The GitHub repository 2026-1-NCC5/Projeto10 contains a labelled image folder "images" with 6 categories: acucar, arroz, cafe, feijao, macarrao, outros. Examples follow, each with its label.

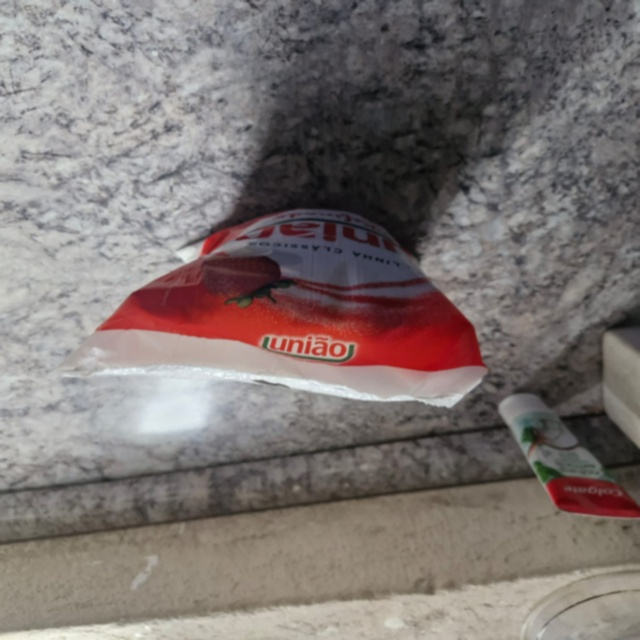
Label: acucar

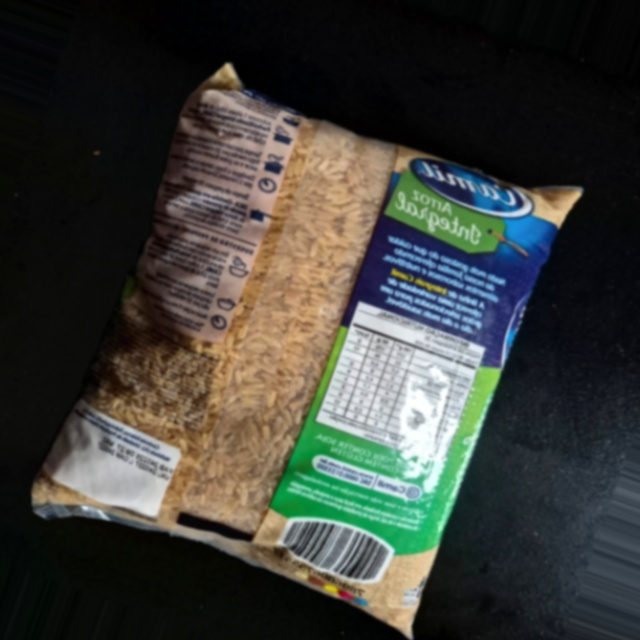
Label: arroz

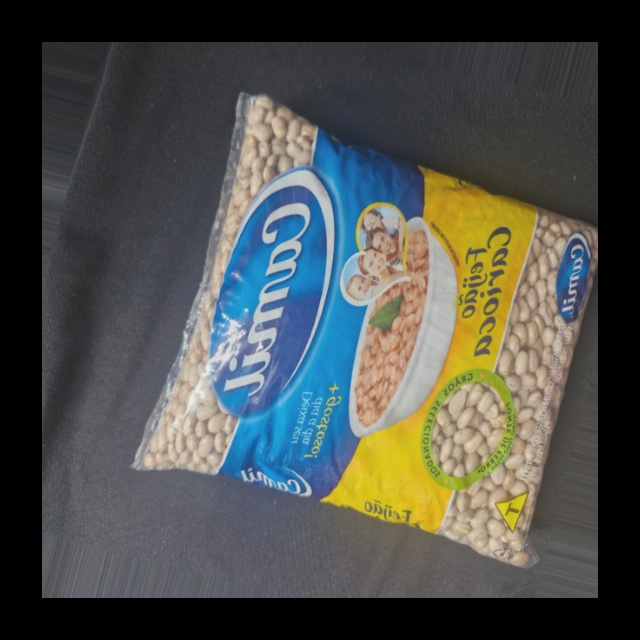
Label: feijao

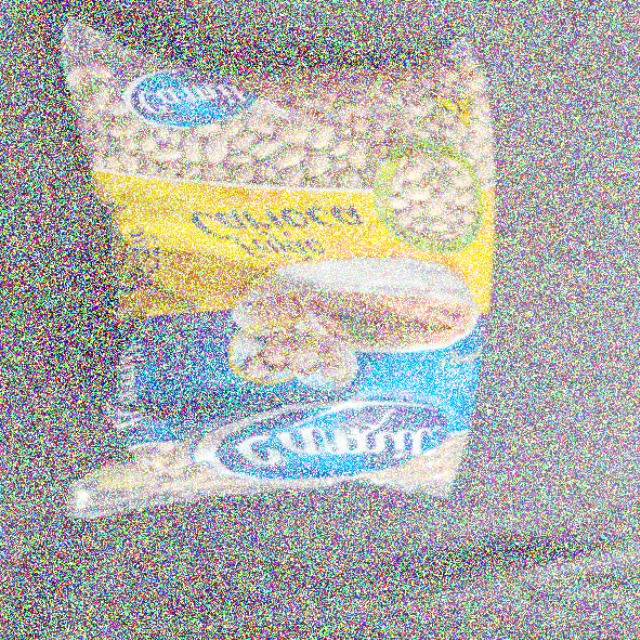
Label: feijao

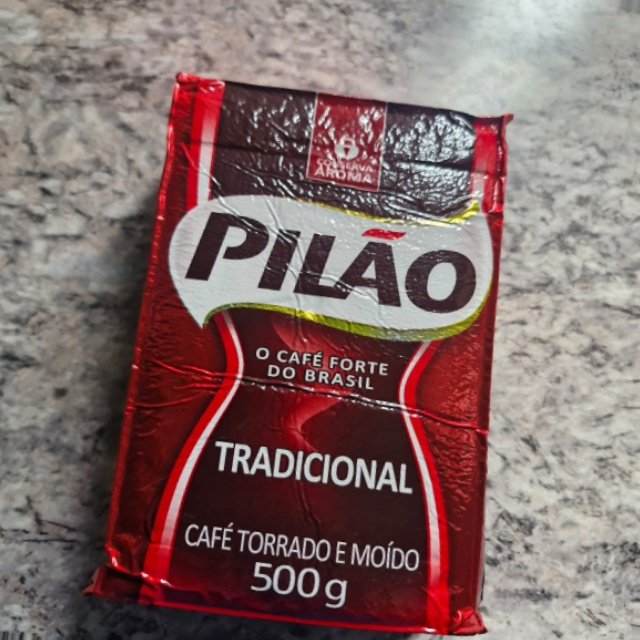
Label: outros

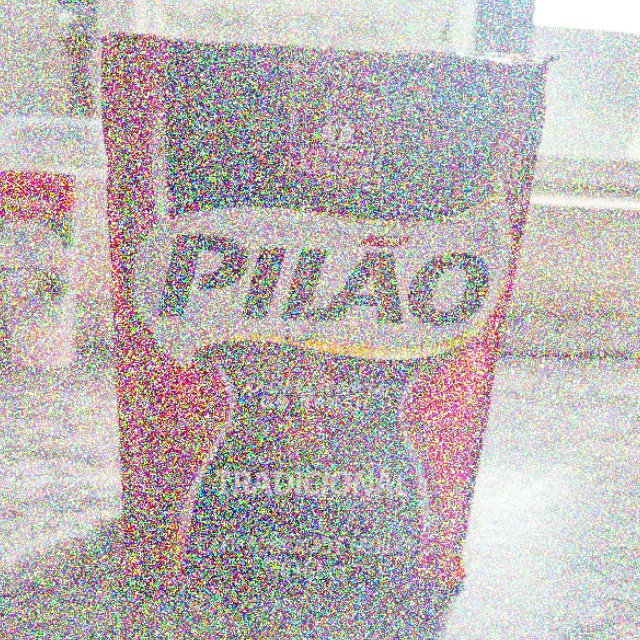
Label: outros
